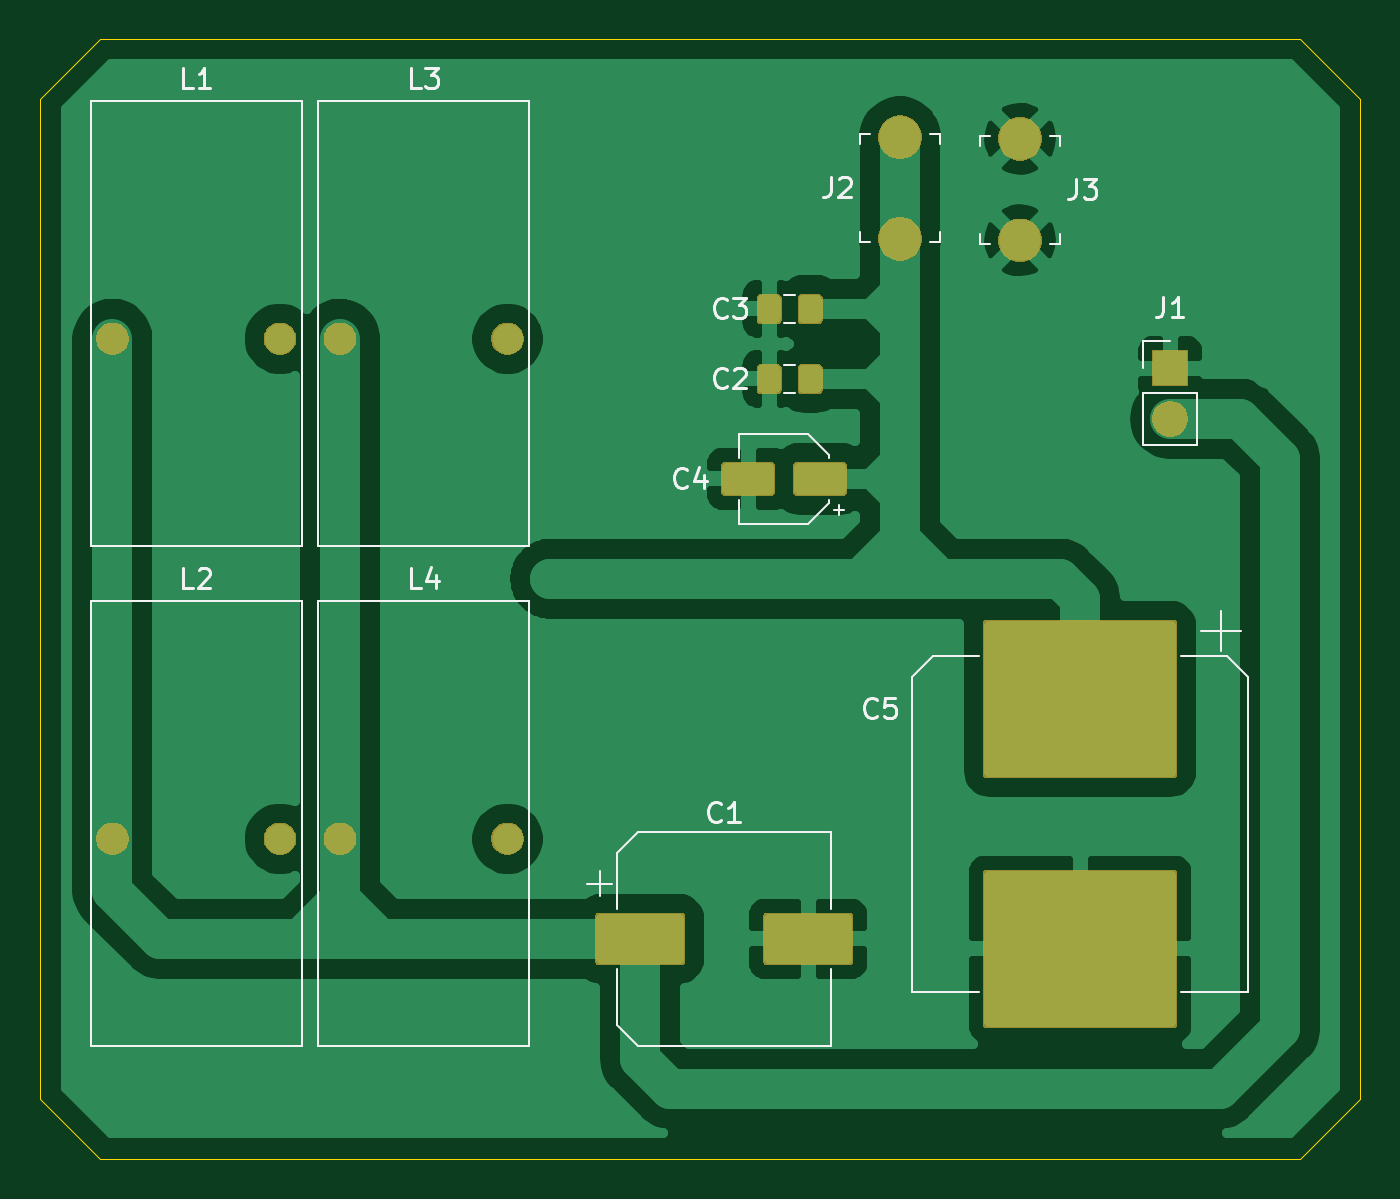
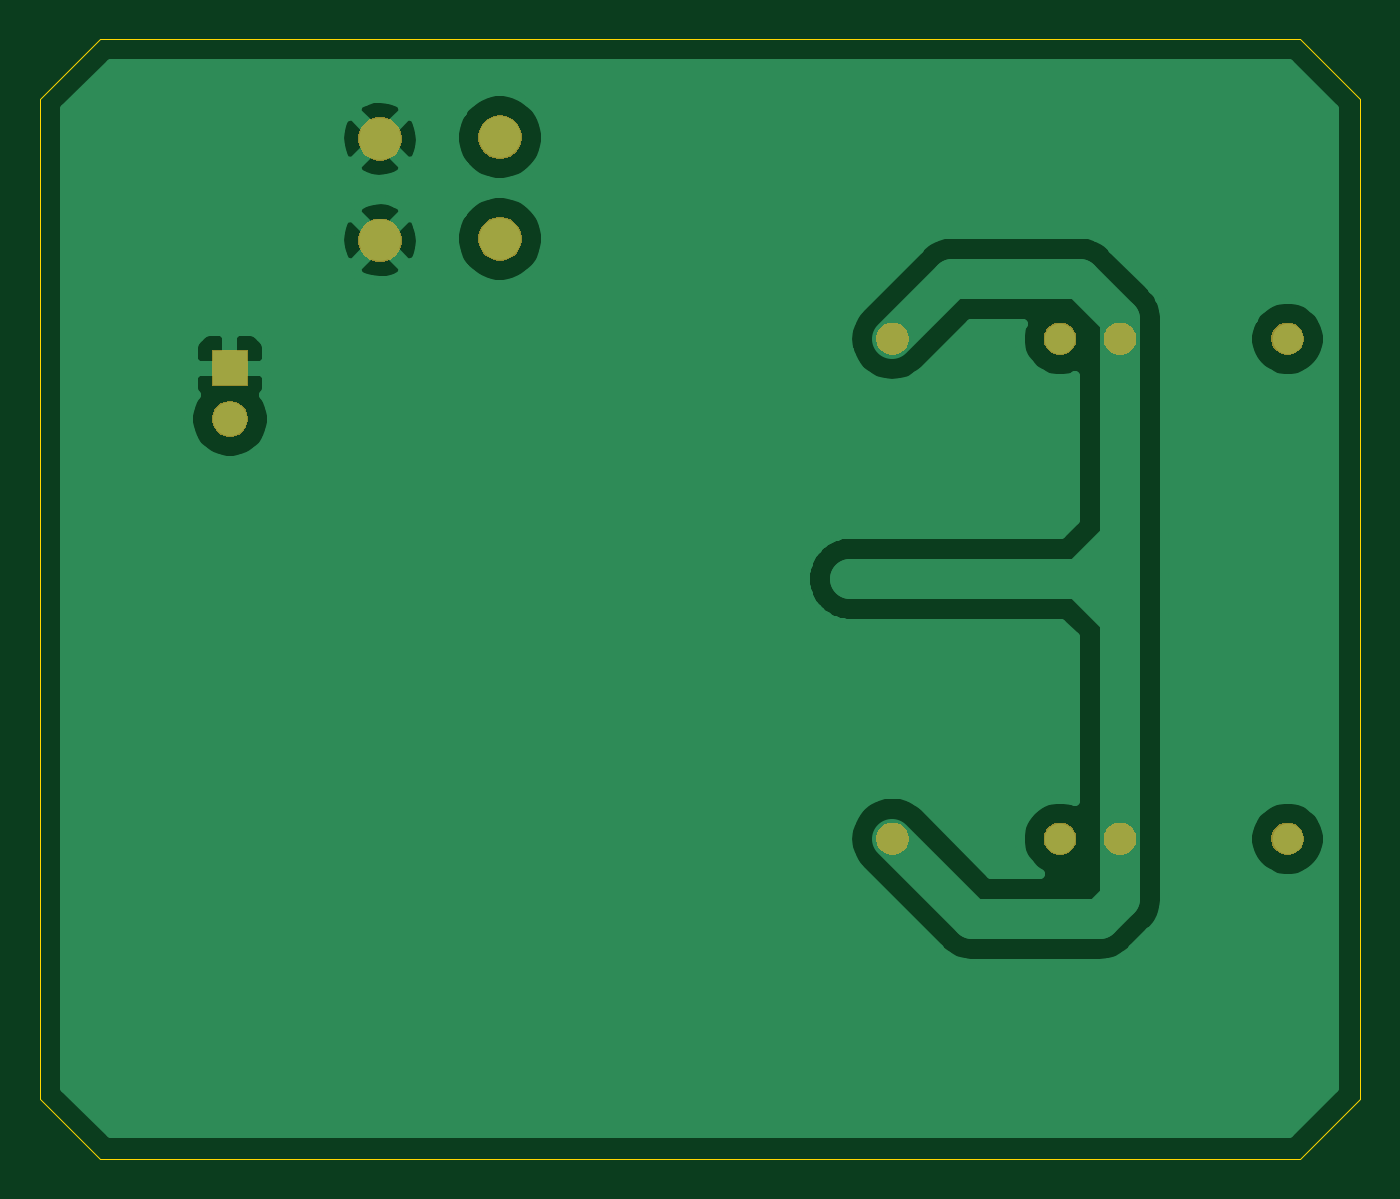
Circuit board: 7 layer files. Board 66.0 x 56.0 mm.
- bottom_copper: GP PSU Filter-B_Cu.gbr (28939 bytes)
- bottom_mask: GP PSU Filter-B_Mask.gbr (11882 bytes)
- bottom_silk: GP PSU Filter-B_SilkS.gbr (496 bytes)
- outline: GP PSU Filter-Edge_Cuts.gbr (890 bytes)
- top_copper: GP PSU Filter-F_Cu.gbr (67058 bytes)
- top_mask: GP PSU Filter-F_Mask.gbr (21393 bytes)
- top_silk: GP PSU Filter-F_SilkS.gbr (9995 bytes)

=== bottom_copper: GP PSU Filter-B_Cu.gbr (28939 bytes, source omitted) ===
=== bottom_mask: GP PSU Filter-B_Mask.gbr (11882 bytes, source omitted) ===
=== bottom_silk: GP PSU Filter-B_SilkS.gbr ===
G04 #@! TF.GenerationSoftware,KiCad,Pcbnew,(5.1.5)-3*
G04 #@! TF.CreationDate,2020-03-21T22:09:17-04:00*
G04 #@! TF.ProjectId,GP PSU Filter,47502050-5355-4204-9669-6c7465722e6b,rev?*
G04 #@! TF.SameCoordinates,Original*
G04 #@! TF.FileFunction,Legend,Bot*
G04 #@! TF.FilePolarity,Positive*
%FSLAX46Y46*%
G04 Gerber Fmt 4.6, Leading zero omitted, Abs format (unit mm)*
G04 Created by KiCad (PCBNEW (5.1.5)-3) date 2020-03-21 22:09:17*
%MOMM*%
%LPD*%
G04 APERTURE LIST*
G04 APERTURE END LIST*
M02*

=== outline: GP PSU Filter-Edge_Cuts.gbr ===
G04 #@! TF.GenerationSoftware,KiCad,Pcbnew,(5.1.5)-3*
G04 #@! TF.CreationDate,2020-03-21T22:09:17-04:00*
G04 #@! TF.ProjectId,GP PSU Filter,47502050-5355-4204-9669-6c7465722e6b,rev?*
G04 #@! TF.SameCoordinates,Original*
G04 #@! TF.FileFunction,Profile,NP*
%FSLAX46Y46*%
G04 Gerber Fmt 4.6, Leading zero omitted, Abs format (unit mm)*
G04 Created by KiCad (PCBNEW (5.1.5)-3) date 2020-03-21 22:09:17*
%MOMM*%
%LPD*%
G04 APERTURE LIST*
%ADD10C,0.050000*%
G04 APERTURE END LIST*
D10*
X100000000Y-116000000D02*
X97000000Y-113000000D01*
X160000000Y-116000000D02*
X163000000Y-113000000D01*
X163000000Y-63000000D02*
X160000000Y-60000000D01*
X97000000Y-63000000D02*
X100000000Y-60000000D01*
X97000000Y-113000000D02*
X97000000Y-63000000D01*
X160000000Y-116000000D02*
X100000000Y-116000000D01*
X163000000Y-63000000D02*
X163000000Y-113000000D01*
X100000000Y-60000000D02*
X160000000Y-60000000D01*
M02*

=== top_copper: GP PSU Filter-F_Cu.gbr (67058 bytes, source omitted) ===
=== top_mask: GP PSU Filter-F_Mask.gbr (21393 bytes, source omitted) ===
=== top_silk: GP PSU Filter-F_SilkS.gbr (9995 bytes, source omitted) ===
